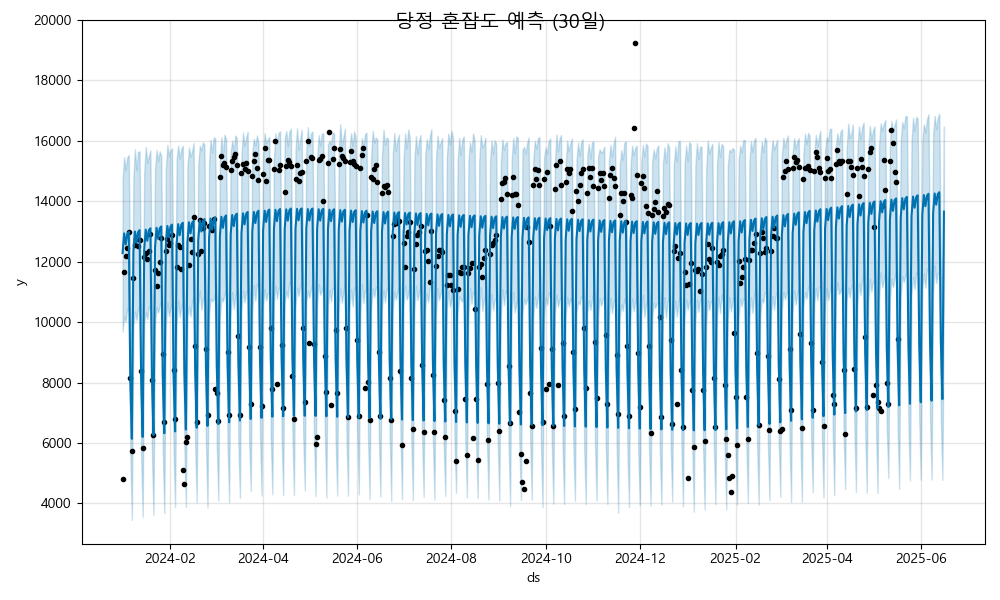

Data behind this chart, as committed beside it:
ds, yhat, yhat_lower, yhat_upper
2024-01-01, 12287, 9683, 14701
2024-01-02, 12940, 10201, 15461
2024-01-03, 12573, 10014, 15036
2024-01-04, 12918, 10473, 15458
2024-01-05, 12986, 10376, 15538
2024-01-06, 8061, 5633, 10709
2024-01-07, 6140, 3456, 8565
2024-01-08, 12348, 9878, 14773
2024-01-09, 13001, 10341, 15728
2024-01-10, 12634, 10067, 15032
2024-01-11, 12979, 10442, 15639
2024-01-12, 13047, 10522, 15655
2024-01-13, 8122, 5611, 10692
2024-01-14, 6201, 3560, 8917
2024-01-15, 12410, 9971, 14969
2024-01-16, 13062, 10322, 15799
2024-01-17, 12695, 10112, 15284
2024-01-18, 13040, 10520, 15493
2024-01-19, 13108, 10407, 15682
2024-01-20, 8183, 5670, 10662
2024-01-21, 6262, 3621, 8843
2024-01-22, 12471, 9947, 15070
2024-01-23, 13123, 10494, 15700
2024-01-24, 12756, 10319, 15329
2024-01-25, 13102, 10526, 15649
2024-01-26, 13170, 10746, 15515
2024-01-27, 8244, 5792, 10780
2024-01-28, 6323, 3682, 8927
2024-01-29, 12532, 9923, 15037
2024-01-30, 13184, 10652, 15868
2024-01-31, 12817, 10211, 15504
2024-02-01, 13163, 10492, 15689
2024-02-02, 13231, 10601, 15758
2024-02-03, 8305, 5780, 10763
2024-02-04, 6384, 3880, 8871
2024-02-05, 12593, 9889, 15391
2024-02-06, 13245, 10709, 15848
2024-02-07, 12878, 10171, 15419
2024-02-08, 13224, 10510, 15737
2024-02-09, 13292, 10642, 15839
2024-02-10, 8366, 5841, 11078
2024-02-11, 6445, 3887, 9044
2024-02-12, 12654, 10142, 15152
2024-02-13, 13306, 10505, 15785
2024-02-14, 12939, 10184, 15482
2024-02-15, 13285, 10672, 15653
2024-02-16, 13353, 10860, 15927
2024-02-17, 8427, 5920, 10852
2024-02-18, 6506, 4033, 8842
2024-02-19, 12715, 10540, 15222
2024-02-20, 13367, 11041, 15842
2024-02-21, 13000, 10409, 15689
2024-02-22, 13346, 10760, 15951
2024-02-23, 13414, 10866, 15883
2024-02-24, 8488, 5984, 11052
2024-02-25, 6567, 3863, 9002
2024-02-26, 12776, 10260, 15290
2024-02-27, 13428, 10774, 16037
2024-02-28, 13061, 10695, 15617
2024-02-29, 13407, 10743, 16120
... 473 more rows
